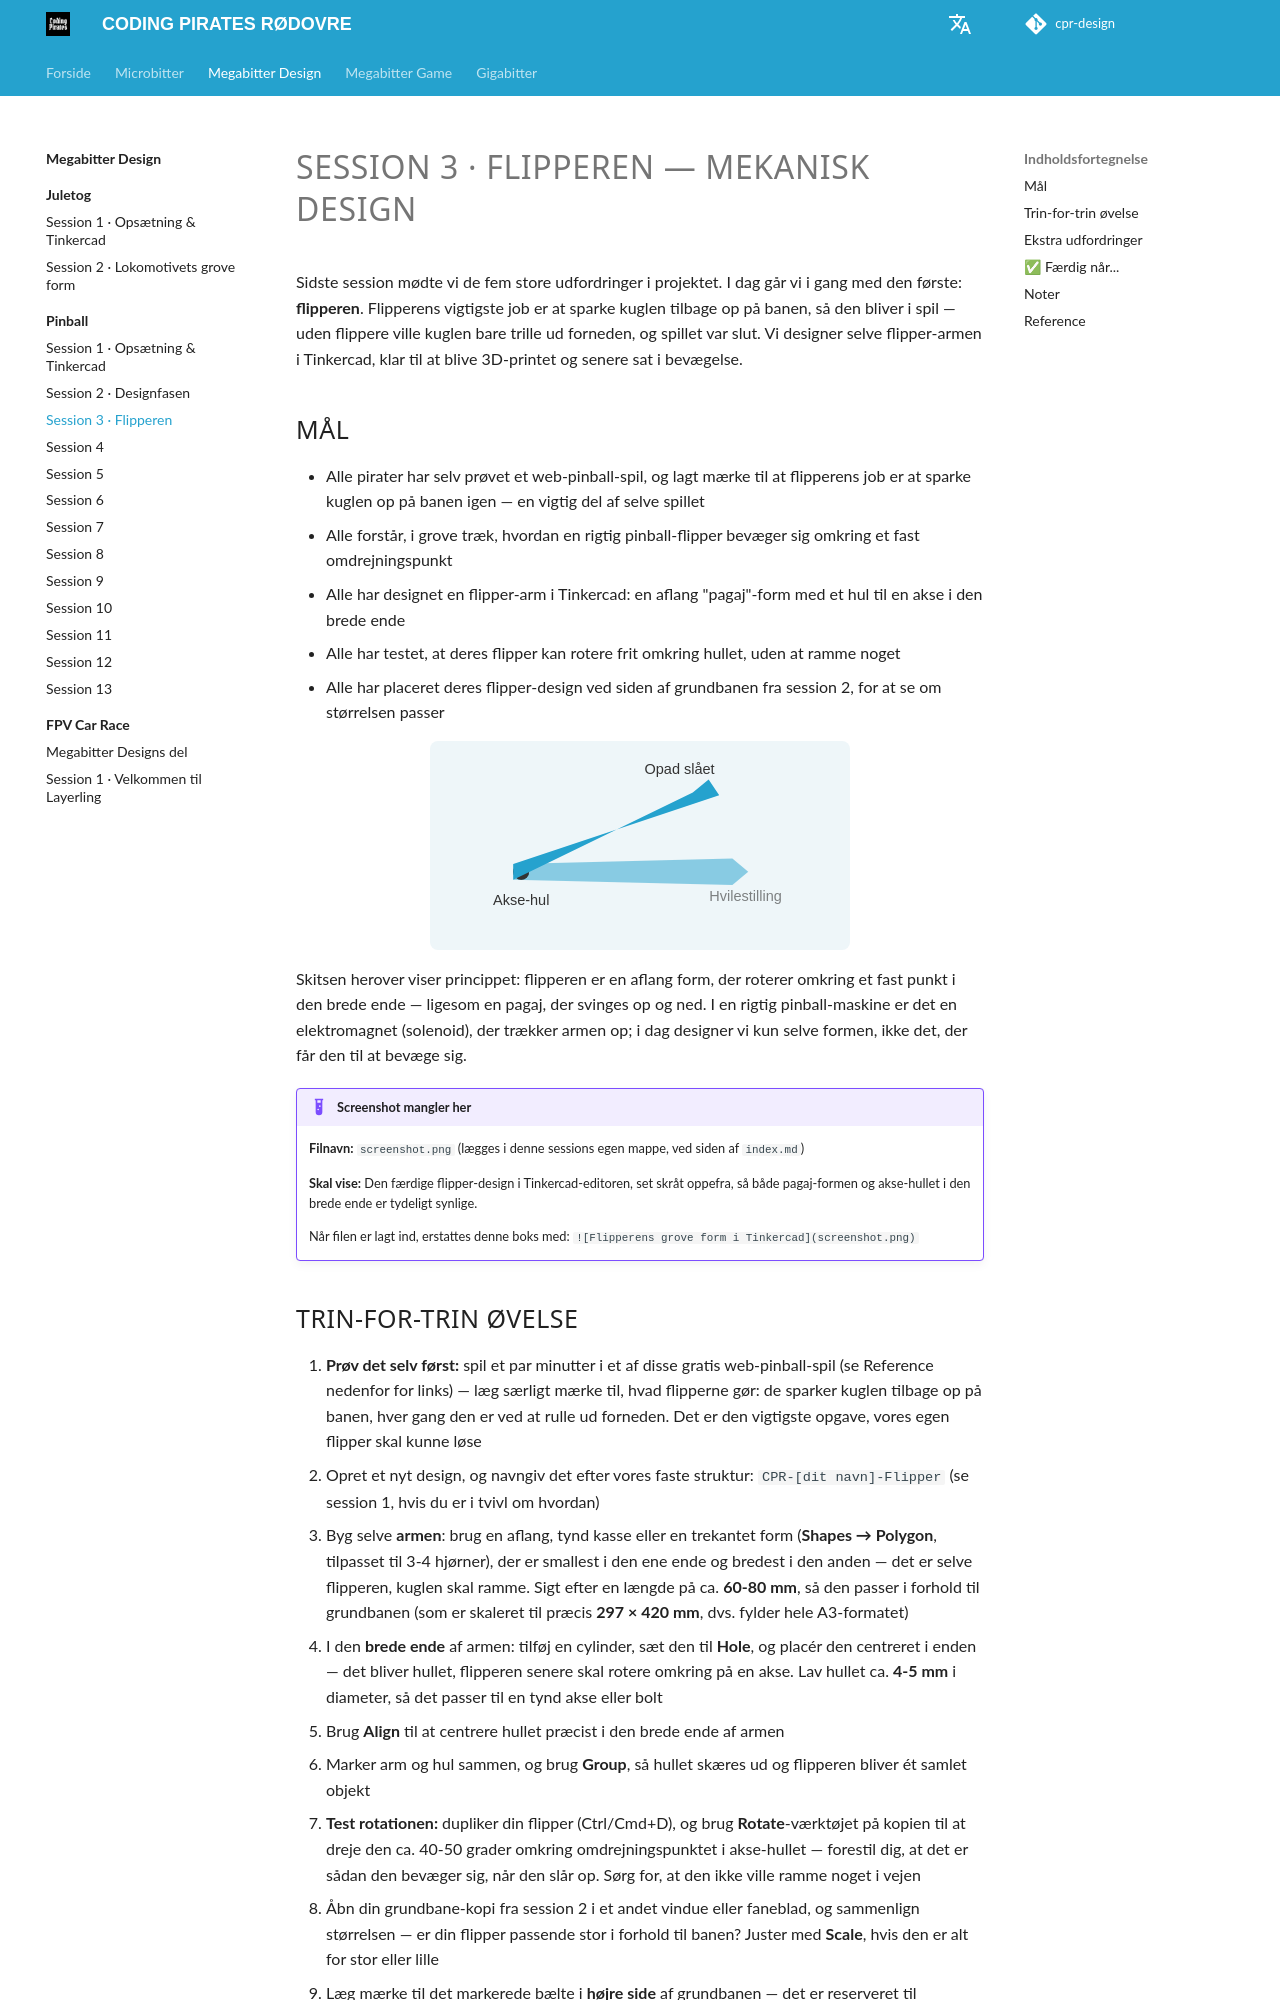

repository: cprhub/cpr-design · page: pinball/session-03/index.html · generator: mkdocs

# SESSION 3 · FLIPPEREN — MEKANISK DESIGN

Sidste session mødte vi de fem store udfordringer i projektet. I dag går vi i gang med den første: **flipperen**. Flipperens vigtigste job er at sparke kuglen tilbage op på banen, så den bliver i spil — uden flippere ville kuglen bare trille ud forneden, og spillet var slut. Vi designer selve flipper-armen i Tinkercad, klar til at blive 3D-printet og senere sat i bevægelse.

## Mål

- Alle pirater har selv prøvet et web-pinball-spil, og lagt mærke til at flipperens job er at sparke kuglen op på banen igen — en vigtig del af selve spillet
- Alle forstår, i grove træk, hvordan en rigtig pinball-flipper bevæger sig omkring et fast omdrejningspunkt
- Alle har designet en flipper-arm i Tinkercad: en aflang "pagaj"-form med et hul til en akse i den brede ende
- Alle har testet, at deres flipper kan rotere frit omkring hullet, uden at ramme noget
- Alle har placeret deres flipper-design ved siden af grundbanen fra session 2, for at se om størrelsen passer

<svg viewBox="0 0 300 140" xmlns="http://www.w3.org/2000/svg" role="img" aria-label="Skitse af en flipper: en aflang pagajform der roterer omkring et hul i den brede ende, vist i to positioner - hvilestilling og opad slået" style="width:100%;max-width:420px;height:auto;background:#eef6f9;border-radius:8px;padding:12px;box-sizing:border-box;display:block;margin:0 auto;">
  <circle cx="60" cy="90" r="6" fill="#333" />
  <polygon points="54,84 54,96 220,100 232,90 220,80" fill="#25A2CE" opacity="0.5" />
  <circle cx="60" cy="90" r="6" fill="#333" />
  <polygon points="54,84 54,96 190,30 202,20 210,32" fill="#25A2CE" />
  <text x="60" y="115" font-family="sans-serif" font-size="11" fill="#333" text-anchor="middle">Akse-hul</text>
  <text x="230" y="112" font-family="sans-serif" font-size="11" fill="#333" text-anchor="middle" opacity="0.6">Hvilestilling</text>
  <text x="180" y="16" font-family="sans-serif" font-size="11" fill="#333" text-anchor="middle">Opad slået</text>
</svg>

Skitsen herover viser princippet: flipperen er en aflang form, der roterer omkring et fast punkt i den brede ende — ligesom en pagaj, der svinges op og ned. I en rigtig pinball-maskine er det en elektromagnet (solenoid), der trækker armen op; i dag designer vi kun selve formen, ikke det, der får den til at bevæge sig.

!!! example "Screenshot mangler her"
    **Filnavn:** `screenshot.png` (lægges i denne sessions egen mappe, ved siden af `index.md`)

    **Skal vise:** Den færdige flipper-design i Tinkercad-editoren, set skråt oppefra, så både pagaj-formen og akse-hullet i den brede ende er tydeligt synlige.

    Når filen er lagt ind, erstattes denne boks med: `![Flipperens grove form i Tinkercad](screenshot.png)`
